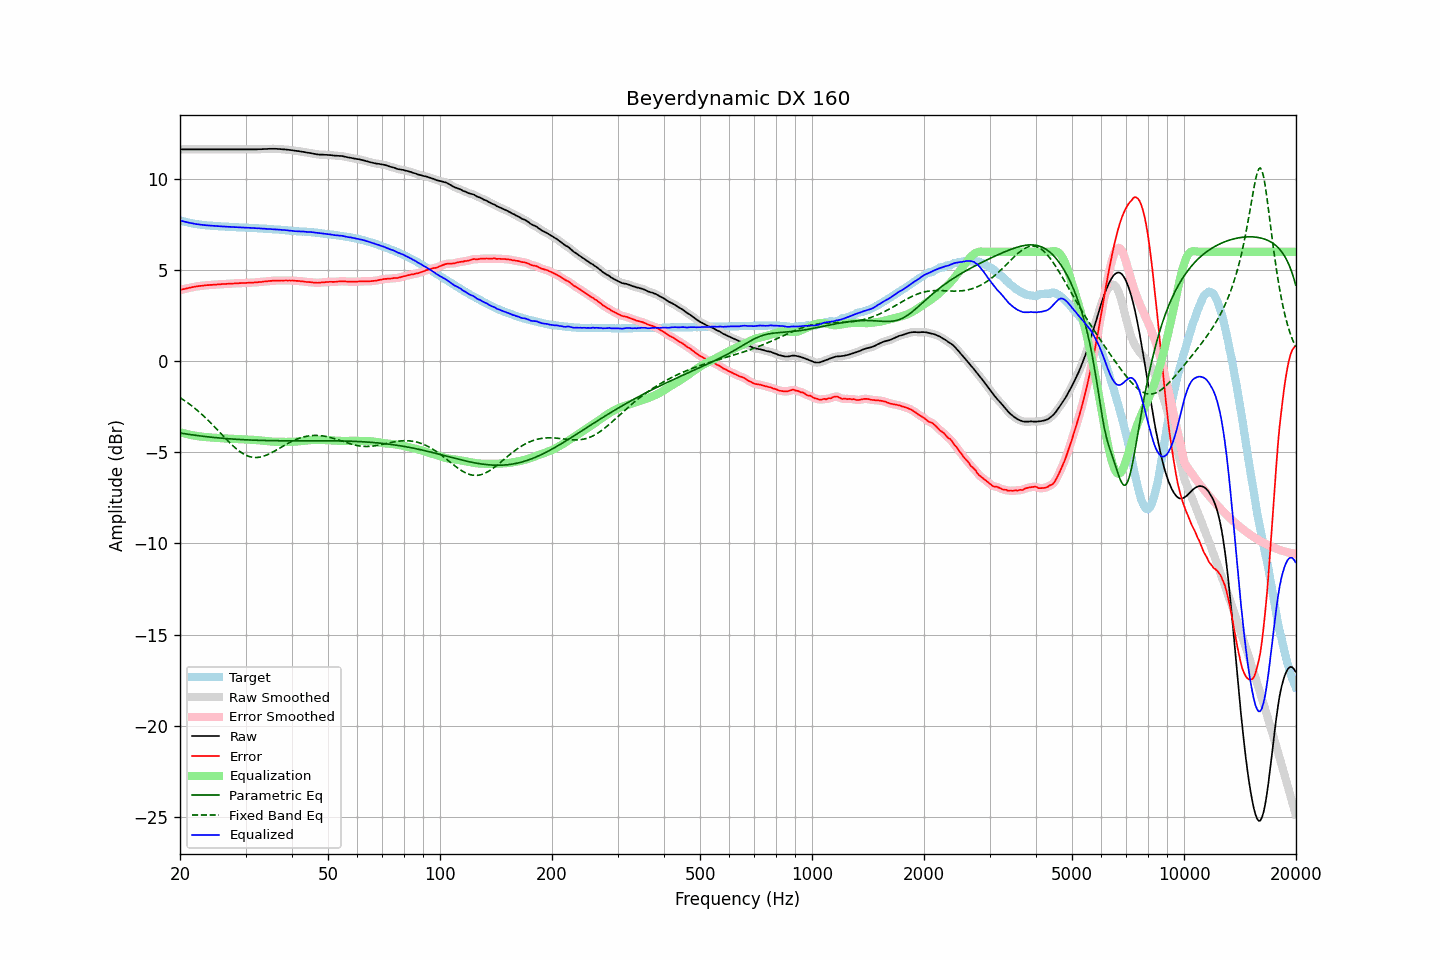

The table this chart was drawn from, first rows:
frequency, raw, error, smoothed, error_smoothed, equalization, parametric_eq, fixed_band_eq, equalized_raw, equalized_smoothed, target
20.00, 11.63, 3.90, 11.63, 3.90, -3.90, -3.94, -2.00, 7.73, 7.73, 7.73
20.20, 11.63, 3.93, 11.63, 3.93, -3.92, -3.95, -2.06, 7.70, 7.70, 7.70
20.40, 11.63, 3.95, 11.63, 3.95, -3.95, -3.97, -2.11, 7.68, 7.68, 7.68
20.61, 11.63, 3.97, 11.63, 3.97, -3.97, -3.98, -2.17, 7.65, 7.65, 7.66
20.81, 11.63, 3.99, 11.63, 3.99, -3.99, -4.00, -2.24, 7.63, 7.63, 7.64
21.02, 11.63, 4.01, 11.63, 4.01, -4.01, -4.01, -2.30, 7.61, 7.61, 7.62
21.23, 11.63, 4.03, 11.63, 4.03, -4.03, -4.02, -2.36, 7.59, 7.59, 7.60
21.44, 11.63, 4.05, 11.63, 4.05, -4.05, -4.03, -2.43, 7.58, 7.58, 7.57
21.66, 11.63, 4.07, 11.63, 4.07, -4.07, -4.05, -2.50, 7.56, 7.56, 7.55
21.87, 11.63, 4.08, 11.63, 4.09, -4.08, -4.06, -2.57, 7.54, 7.54, 7.54
22.09, 11.63, 4.10, 11.63, 4.10, -4.10, -4.07, -2.64, 7.53, 7.53, 7.52
22.31, 11.63, 4.11, 11.63, 4.11, -4.11, -4.08, -2.72, 7.51, 7.51, 7.51
22.54, 11.63, 4.12, 11.63, 4.12, -4.13, -4.09, -2.79, 7.50, 7.50, 7.50
22.76, 11.63, 4.13, 11.63, 4.13, -4.14, -4.11, -2.87, 7.49, 7.49, 7.49
22.99, 11.63, 4.14, 11.63, 4.14, -4.15, -4.12, -2.95, 7.48, 7.48, 7.48
23.22, 11.63, 4.16, 11.63, 4.16, -4.16, -4.13, -3.03, 7.47, 7.47, 7.47
23.45, 11.63, 4.17, 11.63, 4.17, -4.16, -4.14, -3.12, 7.46, 7.46, 7.46
23.69, 11.63, 4.18, 11.63, 4.17, -4.17, -4.15, -3.20, 7.45, 7.45, 7.45
23.92, 11.63, 4.18, 11.63, 4.18, -4.18, -4.16, -3.29, 7.45, 7.45, 7.45
24.16, 11.63, 4.19, 11.63, 4.19, -4.19, -4.17, -3.38, 7.44, 7.44, 7.44
24.40, 11.63, 4.19, 11.63, 4.19, -4.19, -4.18, -3.47, 7.43, 7.43, 7.44
24.65, 11.63, 4.20, 11.63, 4.20, -4.20, -4.19, -3.56, 7.43, 7.43, 7.43
24.89, 11.63, 4.20, 11.63, 4.20, -4.21, -4.19, -3.65, 7.42, 7.42, 7.43
25.14, 11.63, 4.21, 11.63, 4.21, -4.21, -4.20, -3.74, 7.42, 7.42, 7.42
25.39, 11.63, 4.22, 11.63, 4.22, -4.22, -4.21, -3.83, 7.41, 7.41, 7.40
25.65, 11.63, 4.22, 11.63, 4.23, -4.22, -4.22, -3.93, 7.40, 7.40, 7.40
25.91, 11.63, 4.23, 11.63, 4.23, -4.23, -4.23, -4.02, 7.40, 7.40, 7.39
26.16, 11.63, 4.23, 11.63, 4.23, -4.23, -4.23, -4.11, 7.39, 7.39, 7.39
26.43, 11.63, 4.24, 11.63, 4.24, -4.24, -4.24, -4.21, 7.39, 7.39, 7.39
26.69, 11.63, 4.25, 11.63, 4.24, -4.24, -4.25, -4.30, 7.38, 7.38, 7.38
26.96, 11.63, 4.25, 11.63, 4.25, -4.25, -4.26, -4.39, 7.38, 7.38, 7.38
27.23, 11.63, 4.26, 11.63, 4.25, -4.25, -4.26, -4.48, 7.37, 7.37, 7.37
27.50, 11.63, 4.26, 11.63, 4.26, -4.26, -4.27, -4.56, 7.37, 7.37, 7.37
27.77, 11.63, 4.26, 11.63, 4.26, -4.26, -4.27, -4.65, 7.36, 7.36, 7.37
28.05, 11.63, 4.27, 11.63, 4.27, -4.27, -4.28, -4.73, 7.36, 7.36, 7.35
28.33, 11.63, 4.27, 11.63, 4.27, -4.27, -4.29, -4.80, 7.35, 7.35, 7.35
28.62, 11.63, 4.27, 11.63, 4.28, -4.28, -4.29, -4.88, 7.35, 7.35, 7.35
28.90, 11.63, 4.29, 11.63, 4.28, -4.28, -4.30, -4.94, 7.35, 7.35, 7.34
29.19, 11.63, 4.29, 11.63, 4.29, -4.28, -4.30, -5.01, 7.34, 7.34, 7.34
29.48, 11.63, 4.29, 11.63, 4.29, -4.29, -4.31, -5.06, 7.34, 7.34, 7.34
29.78, 11.63, 4.29, 11.63, 4.29, -4.29, -4.31, -5.11, 7.33, 7.33, 7.34
30.08, 11.63, 4.29, 11.63, 4.29, -4.30, -4.32, -5.16, 7.33, 7.33, 7.33
30.38, 11.63, 4.30, 11.63, 4.30, -4.30, -4.32, -5.20, 7.33, 7.33, 7.32
30.68, 11.63, 4.31, 11.63, 4.30, -4.30, -4.32, -5.23, 7.32, 7.32, 7.32
30.99, 11.63, 4.31, 11.63, 4.31, -4.31, -4.33, -5.25, 7.32, 7.32, 7.32
31.30, 11.63, 4.31, 11.63, 4.31, -4.31, -4.33, -5.27, 7.31, 7.31, 7.32
31.61, 11.63, 4.32, 11.63, 4.32, -4.32, -4.33, -5.28, 7.31, 7.31, 7.31
31.93, 11.63, 4.32, 11.63, 4.32, -4.32, -4.34, -5.29, 7.30, 7.30, 7.30
32.24, 11.63, 4.33, 11.63, 4.33, -4.33, -4.34, -5.28, 7.29, 7.30, 7.30
32.57, 11.64, 4.35, 11.63, 4.34, -4.34, -4.34, -5.27, 7.30, 7.29, 7.29
32.89, 11.64, 4.35, 11.64, 4.35, -4.35, -4.35, -5.26, 7.29, 7.29, 7.29
33.22, 11.64, 4.35, 11.64, 4.36, -4.36, -4.35, -5.24, 7.28, 7.28, 7.28
33.55, 11.65, 4.37, 11.64, 4.37, -4.37, -4.35, -5.21, 7.28, 7.27, 7.27
33.89, 11.65, 4.38, 11.65, 4.38, -4.38, -4.35, -5.18, 7.27, 7.27, 7.27
34.23, 11.65, 4.38, 11.65, 4.39, -4.39, -4.35, -5.15, 7.26, 7.26, 7.27
34.57, 11.66, 4.40, 11.65, 4.39, -4.40, -4.36, -5.11, 7.26, 7.26, 7.25
34.92, 11.66, 4.41, 11.66, 4.40, -4.40, -4.36, -5.07, 7.25, 7.25, 7.25
35.27, 11.66, 4.41, 11.66, 4.41, -4.41, -4.36, -5.02, 7.25, 7.25, 7.25
35.62, 11.66, 4.42, 11.66, 4.42, -4.42, -4.36, -4.97, 7.24, 7.24, 7.23
35.97, 11.66, 4.42, 11.66, 4.42, -4.42, -4.36, -4.92, 7.24, 7.23, 7.23
... 635 more rows
